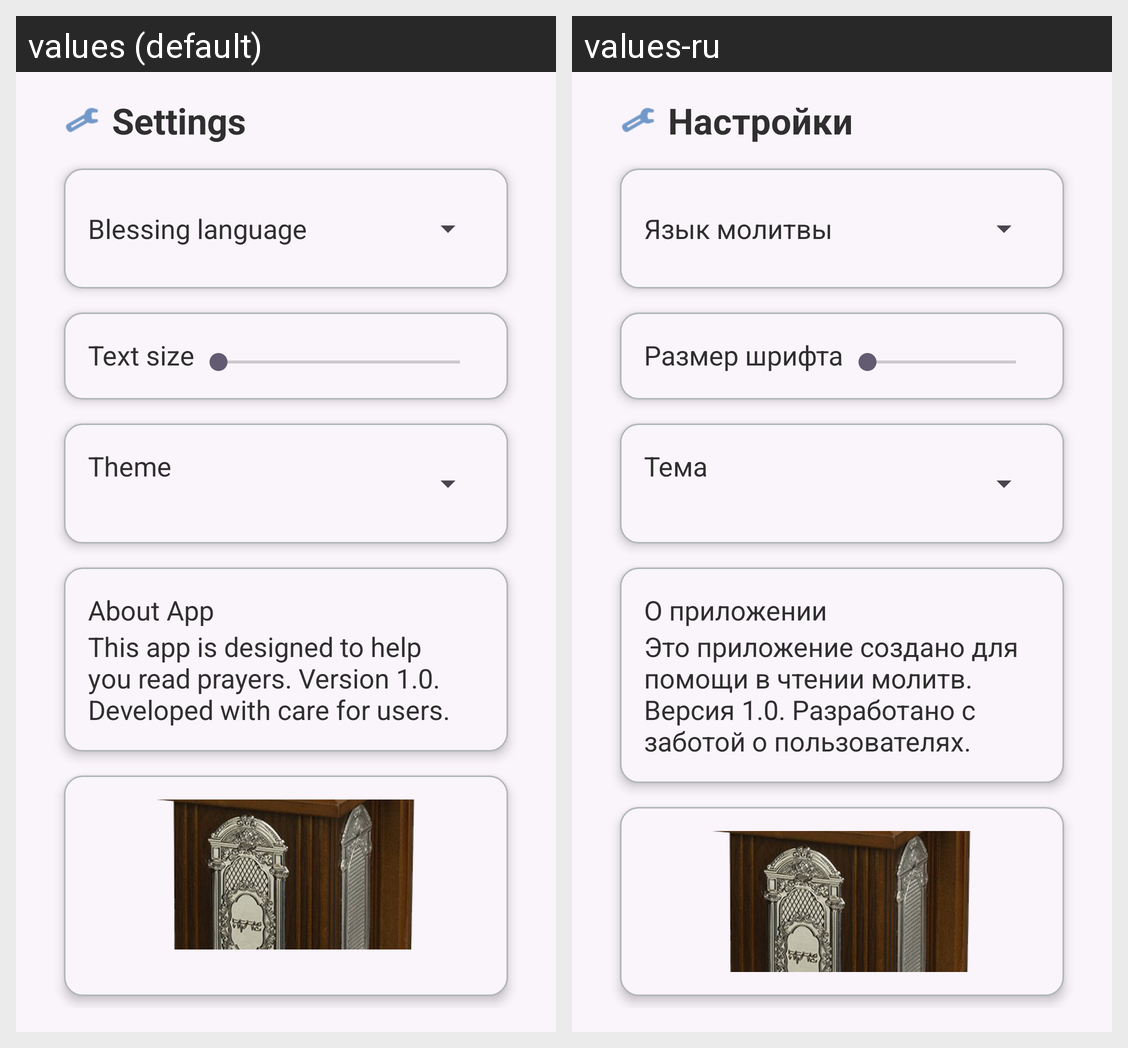

Strings drawn on this Android screen and how each of the app's shown locales translates them:
Android screen res/layout/fragment_settings.xml rendered under 2 locales, left to right: values (default), values-ru. Device: Nexus 5 (rendered at 1080×1920; each locale shown at half size, 540×960, under a caption strip naming it); theme Theme.Sidur.
Strings drawn on this screen, with the default value and each locale's value (text and hints the layout hard-codes, and strings that could not be matched under every locale, appear in the picture but are not listed):

settings_title
  values: Settings
  values-ru: Настройки

BlessingLanguage
  values: Blessing language
  values-ru: Язык молитвы

TextSize
  values: Text size
  values-ru: Размер шрифта

Theme
  values: Theme
  values-ru: Тема

about_app_title
  values: About App
  values-ru: О приложении

about_app_text
  values: This app is designed to help you read prayers. Version 1.0. Developed with care for users.
  values-ru: Это приложение создано для помощи в чтении молитв. Версия 1.0. Разработано с заботой о пользователях.
